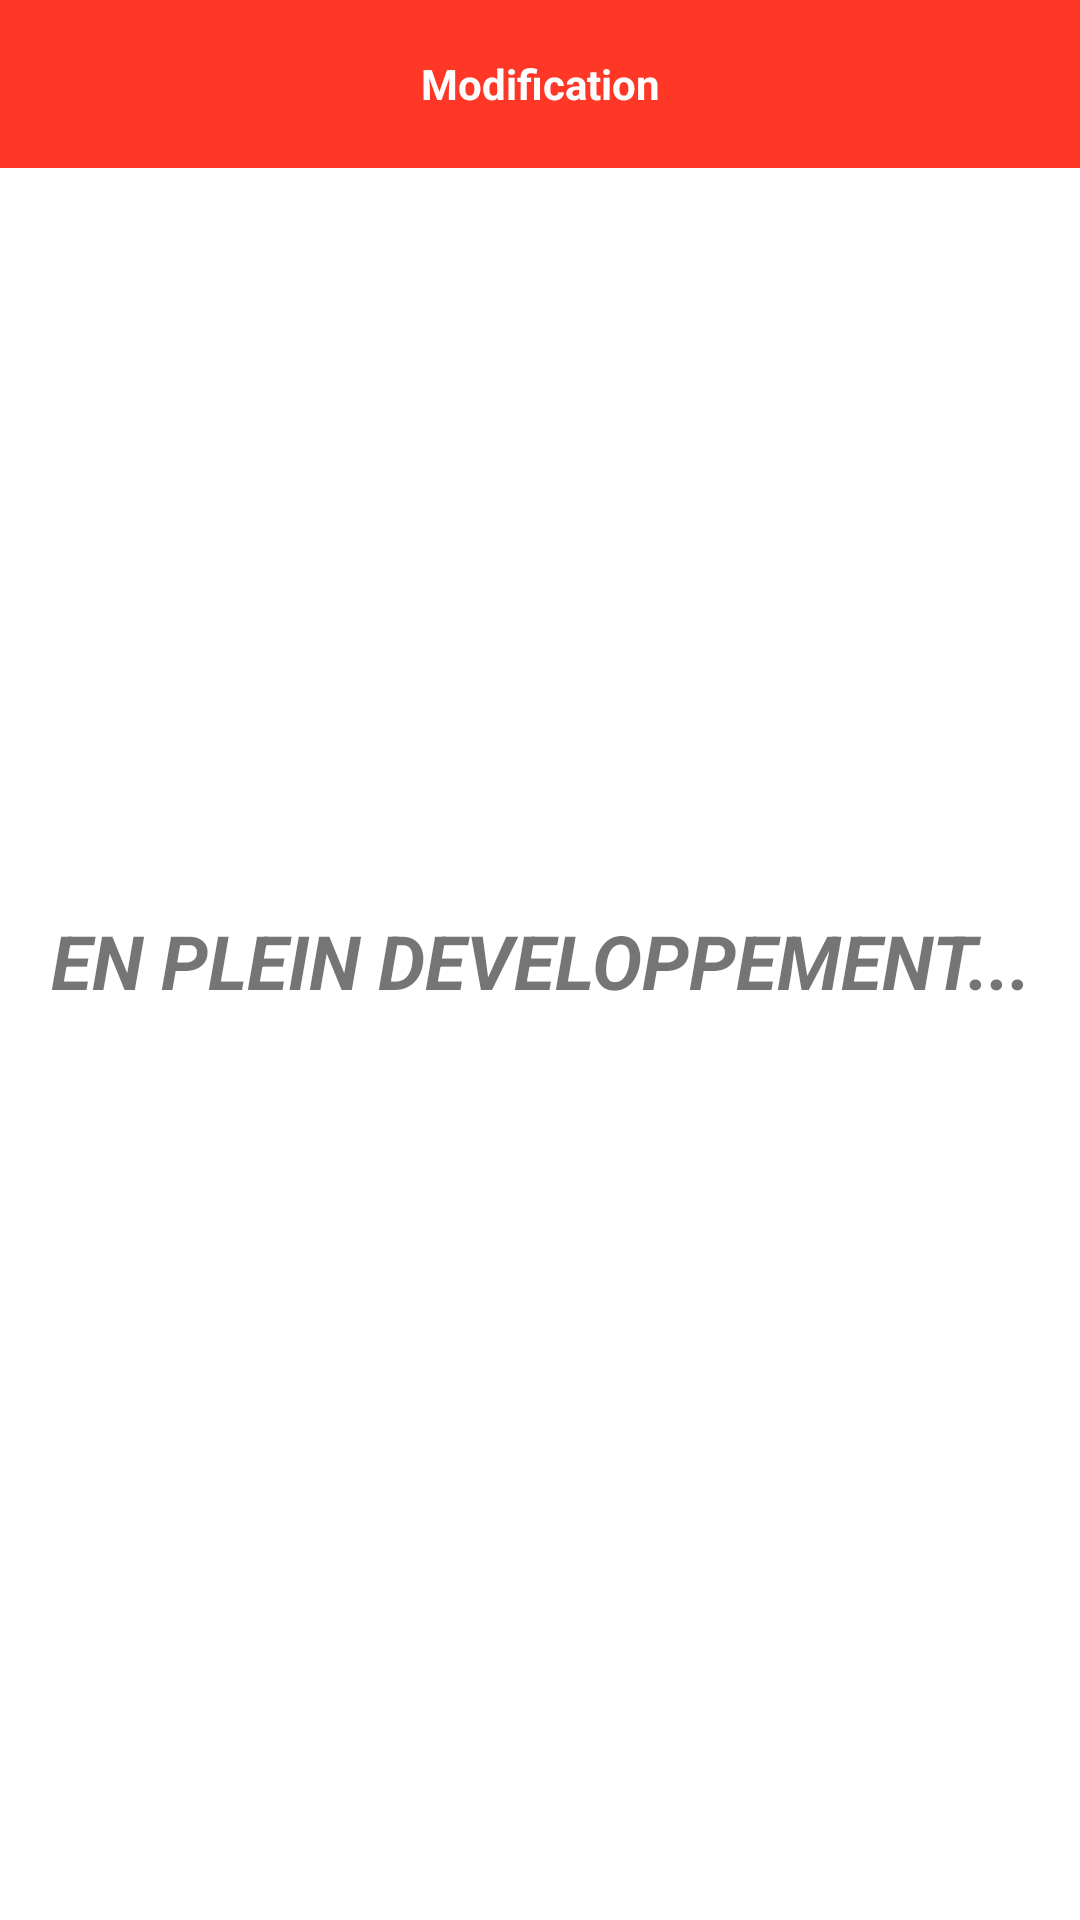

Produce the Android XML layout that renders to this screen, including the resource entries it uses.
<!-- AndroidManifest.xml: application theme Theme.MyFlags -->
<!-- res/layout/activity_modifinfo.xml -->
<?xml version="1.0" encoding="utf-8"?>
<androidx.constraintlayout.widget.ConstraintLayout xmlns:android="http://schemas.android.com/apk/res/android"
    xmlns:app="http://schemas.android.com/apk/res-auto"
    xmlns:tools="http://schemas.android.com/tools"
    android:layout_width="match_parent"
    android:layout_height="match_parent"
    tools:context=".modifinfo">

    <ImageView
        android:layout_width="200dp"
        android:layout_height="200dp"
        android:src="@drawable/logo1"
        app:layout_constraintBottom_toBottomOf="parent"
        app:layout_constraintEnd_toEndOf="parent"
        app:layout_constraintStart_toStartOf="parent"
        app:layout_constraintTop_toTopOf="parent"
        app:layout_constraintVertical_bias="0.1" />
    <androidx.appcompat.widget.Toolbar
        android:layout_width="match_parent"
        android:layout_height="wrap_content"
        android:background="@color/red"
        tools:ignore="MissingConstraints">
        <ImageButton
            android:id="@+id/fleche"
            android:layout_width="30dp"
            android:layout_height="20dp"
            android:src="@drawable/fleche_petite_gauche"
            android:tint="@color/white"
            android:backgroundTint="@color/red"/>
        <TextView
            android:layout_width="wrap_content"
            android:layout_height="wrap_content"
            android:textColor="@color/white"
            android:textStyle="bold"
            android:text="Modification"
            android:layout_gravity="center"/>
    </androidx.appcompat.widget.Toolbar>

    <TextView
        android:layout_width="match_parent"
        android:layout_height="wrap_content"
        android:gravity="center"
        android:text="EN PLEIN DEVELOPPEMENT..."
        android:textSize="25sp"
        android:textStyle="bold|italic"
        app:layout_constraintTop_toTopOf="parent"
        app:layout_constraintBottom_toBottomOf="parent"/>


</androidx.constraintlayout.widget.ConstraintLayout>
<!-- resources referenced by this layout -->
<resources>
  <color name="red">#FF3727</color>
  <color name="white">#FFFFFFFF</color>
  <style name="Theme.MyFlags" parent="Theme.MaterialComponents.DayNight.NoActionBar">
          
          <item name="colorPrimary">@color/red2</item>
          <item name="colorPrimaryVariant">@color/red</item>
          <item name="colorOnPrimary">@color/white</item>
          
          <item name="colorSecondary">@color/teal_200</item>
          <item name="colorSecondaryVariant">@color/teal_700</item>
          <item name="colorOnSecondary">@color/black</item>
          
          <item name="android:statusBarColor">?attr/colorPrimaryVariant</item>
          
      </style>
  <color name="red2">#E63223</color>
  <color name="teal_200">#FF03DAC5</color>
  <color name="teal_700">#FF018786</color>
  <color name="black">#FF000000</color>
</resources>
